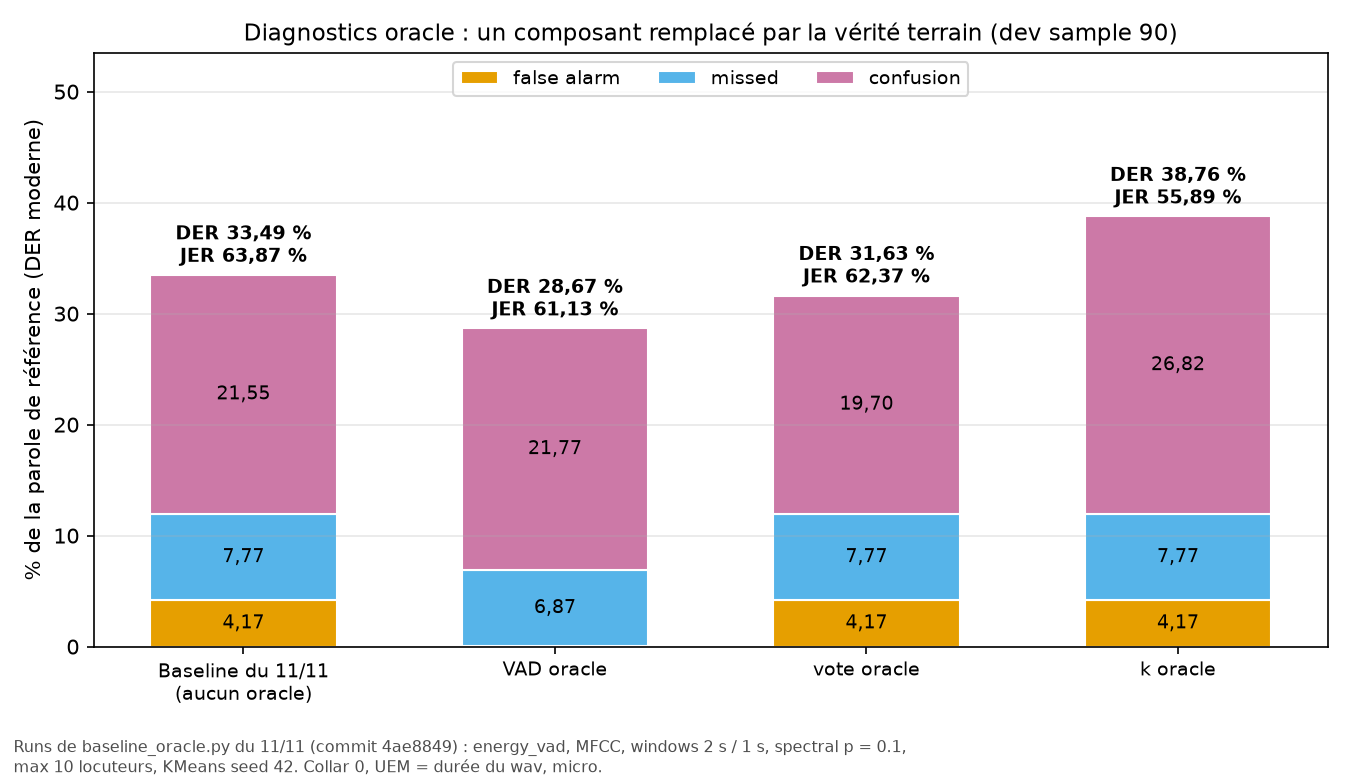

The table this chart was drawn from, first rows:
configuration, DER, DER_forgiving, JER, FA, missed, confusion
Baseline du 11/11 (aucun oracle), 33.49, 31.12, 63.87, 4.168, 7.77, 21.55
VAD oracle, 28.67, 25.99, 61.13, 0.0263, 6.871, 21.77
vote oracle, 31.63, 29.27, 62.37, 4.168, 7.77, 19.7
k oracle, 38.76, 36.29, 55.89, 4.169, 7.771, 26.82
